Run: headless pygame with SDL's dummy video driver; simulated clock (each Clock.tick advances the game by its frame time, no real sleeping); random seed 0; keys injected as events and as key.get_pressed() state; no mouse input.
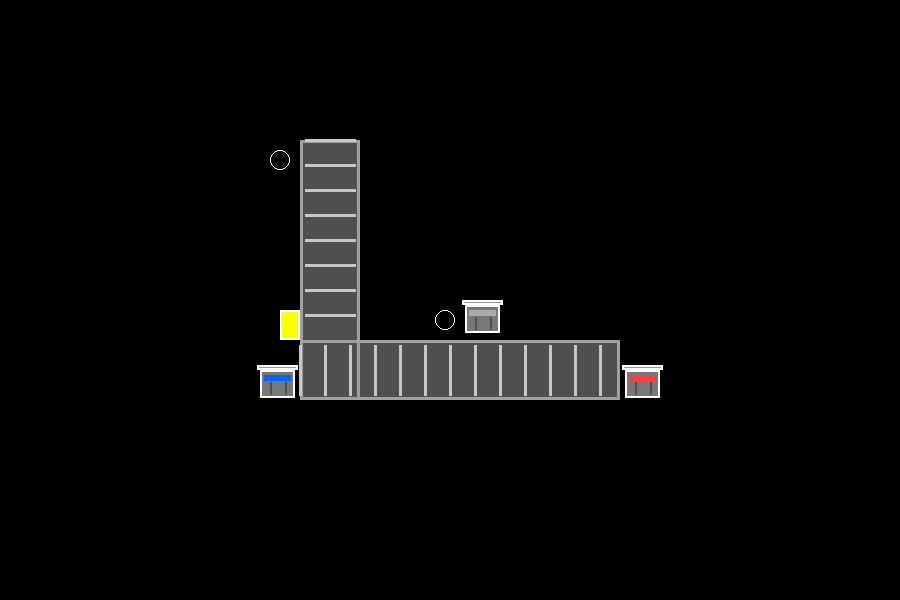
Frame 1 of 4 · flips 1–60 · no input
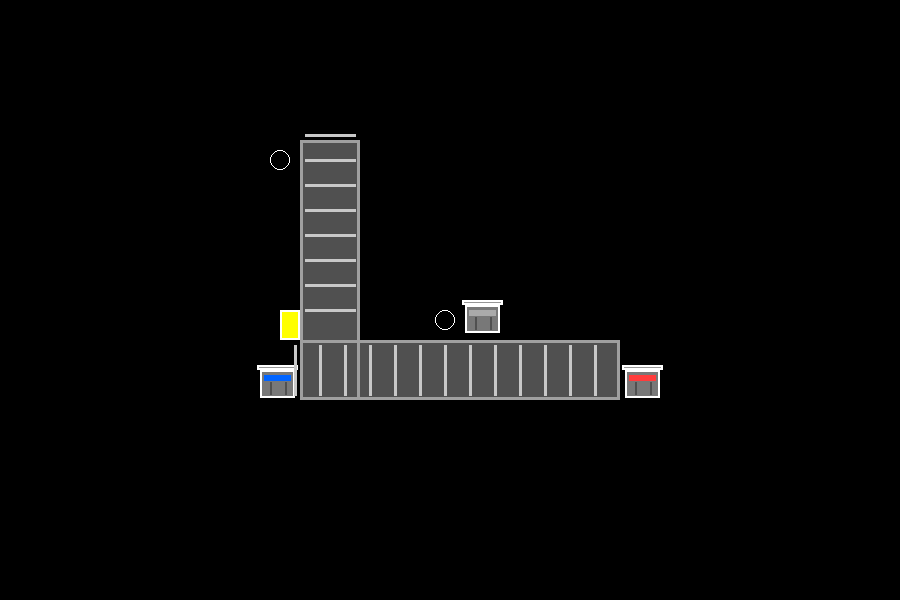
Frame 2 of 4 · flips 61–180 · tapped SPACE, RETURN · held RIGHT (→), D
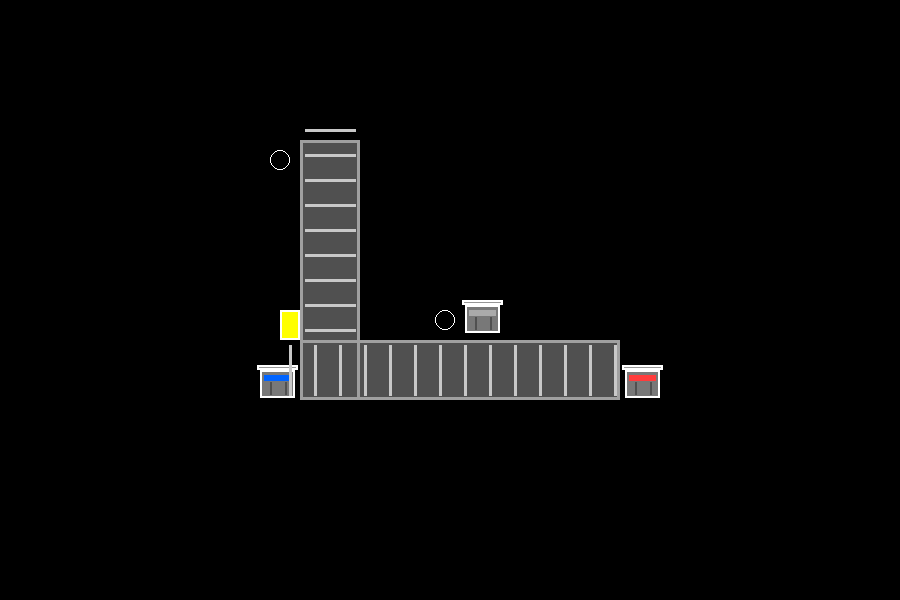
Frame 3 of 4 · flips 181–300 · held DOWN (↓), S
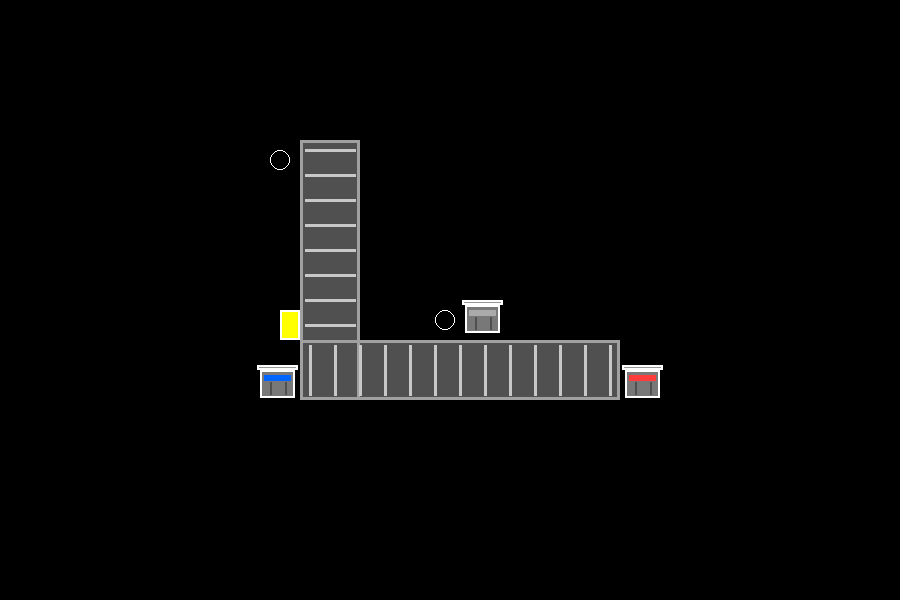
Frame 4 of 4 · flips 301–420 · held LEFT (←), A, UP (↑), W

The pygame program that drew these frames:

# Imports
import pygame
from pygame import draw
import sys
import math

pygame.init()

WIDTH, HEIGHT = 900, 600
screen = pygame.display.set_mode((WIDTH, HEIGHT))
pygame.display.set_caption("L-shaped Conveyor Belts")

clock = pygame.time.Clock()
font = pygame.font.SysFont(None, 28)

# Sander sin del
#colours
WHITE = (255,255,255)

# OKI DEnne flytter mer til midten bruk denne for å få den i i midten. 
belt_vertical = pygame.Rect(300, 140, 60, 260)
belt_horizontal = pygame.Rect(300, 340, 320, 60)

sensor = pygame.Rect(280, 310, 20, 30) 

# velg hvor dem skal være søppelkasse
bin_top = pygame.Rect(625, 370, 35, 28)  
bin_bottom = pygame.Rect(260, 370, 35, 28)  

# ny grå søppelkasse
bin_gray = pygame.Rect(465, 305, 35, 28)

animation_offset = 0  # animasjon 1


# Sander sin del
def robot(start_pos: int, radius=10):
    draw.circle(screen, WHITE, start_pos, radius, width=1)
 


def draw_trash_bin(rect, lid_color):  # ny funksjon prøv den
    pygame.draw.rect(screen, (120, 120, 120), rect) 
    pygame.draw.rect(screen, (255, 255, 255), rect, 2)  

    lid = pygame.Rect(rect.left - 3, rect.top - 5, rect.width + 6, 5)  
    pygame.draw.rect(screen, (150, 150, 150), lid)  # ENDRET - grått lokk
    pygame.draw.rect(screen, (255, 255, 255), lid, 2)  #

    pygame.draw.rect(screen, lid_color, (rect.left + 4, rect.top + 5, rect.width - 8, 6))  
    pygame.draw.line(screen, (80, 80, 80), (rect.left + 10, rect.top + 12), (rect.left + 10, rect.bottom - 4), 2)  
    pygame.draw.line(screen, (80, 80, 80), (rect.right - 10, rect.top + 12), (rect.right - 10, rect.bottom - 4), 2)  


running = True
while running:
    for event in pygame.event.get():
        if event.type == pygame.QUIT:
            running = False

    animation_offset += 1  # animasjon 2
    if animation_offset >= 25:  # animasjon 3
        animation_offset = 0  # animasjon 4

    screen.fill((0, 0, 0))  # endre til kanskje litt mer lysere svart hør med sander?

    # Conveyor belts
    pygame.draw.rect(screen, (80, 80, 80), belt_vertical)
    pygame.draw.rect(screen, (80, 80, 80), belt_horizontal)

     # sensor
    pygame.draw.rect(screen, (255, 255, 0), sensor)
    pygame.draw.rect(screen, (255, 255, 255), sensor, 2)

    # bins
    draw_trash_bin(bin_top, (255, 60, 60))  
    draw_trash_bin(bin_bottom, (0, 100, 255))
    draw_trash_bin(bin_gray, (170, 170, 170))  # ny grå søppelkasse

    # Sander sin del - robot 1
    robot((280, 160))

    # Sander sin del - robot 
    robot((445, 320))

    # Kantlinjer
    pygame.draw.rect(screen, (160, 160, 160), belt_vertical, 3)
    pygame.draw.rect(screen, (160, 160, 160), belt_horizontal, 3)

    # Stripene mine vertikalt
    for y in range(belt_vertical.top + 15 + animation_offset - 25, belt_horizontal.top - 5, 25):  # animasjon 5
        pygame.draw.line(
            screen,
            (200, 200, 200),
            (belt_vertical.left + 5, y),
            (belt_vertical.right - 5, y),
            3
        )

    # Stripene mine horisontalt
    for x in range(belt_horizontal.left + 15 + animation_offset - 25, belt_horizontal.right, 25):  # animasjon 6
        pygame.draw.line(
            screen,
            (200, 200, 200),
            (x, belt_horizontal.top + 5),
            (x, belt_horizontal.bottom - 5),
            3
        )


    pygame.display.flip()
    clock.tick(60)

pygame.quit()
sys.exit()


#  python3 main.py   
#  cd ~/Desktop/pygame_test
# kilder legg til kilder her youtube, reddit og alt.
